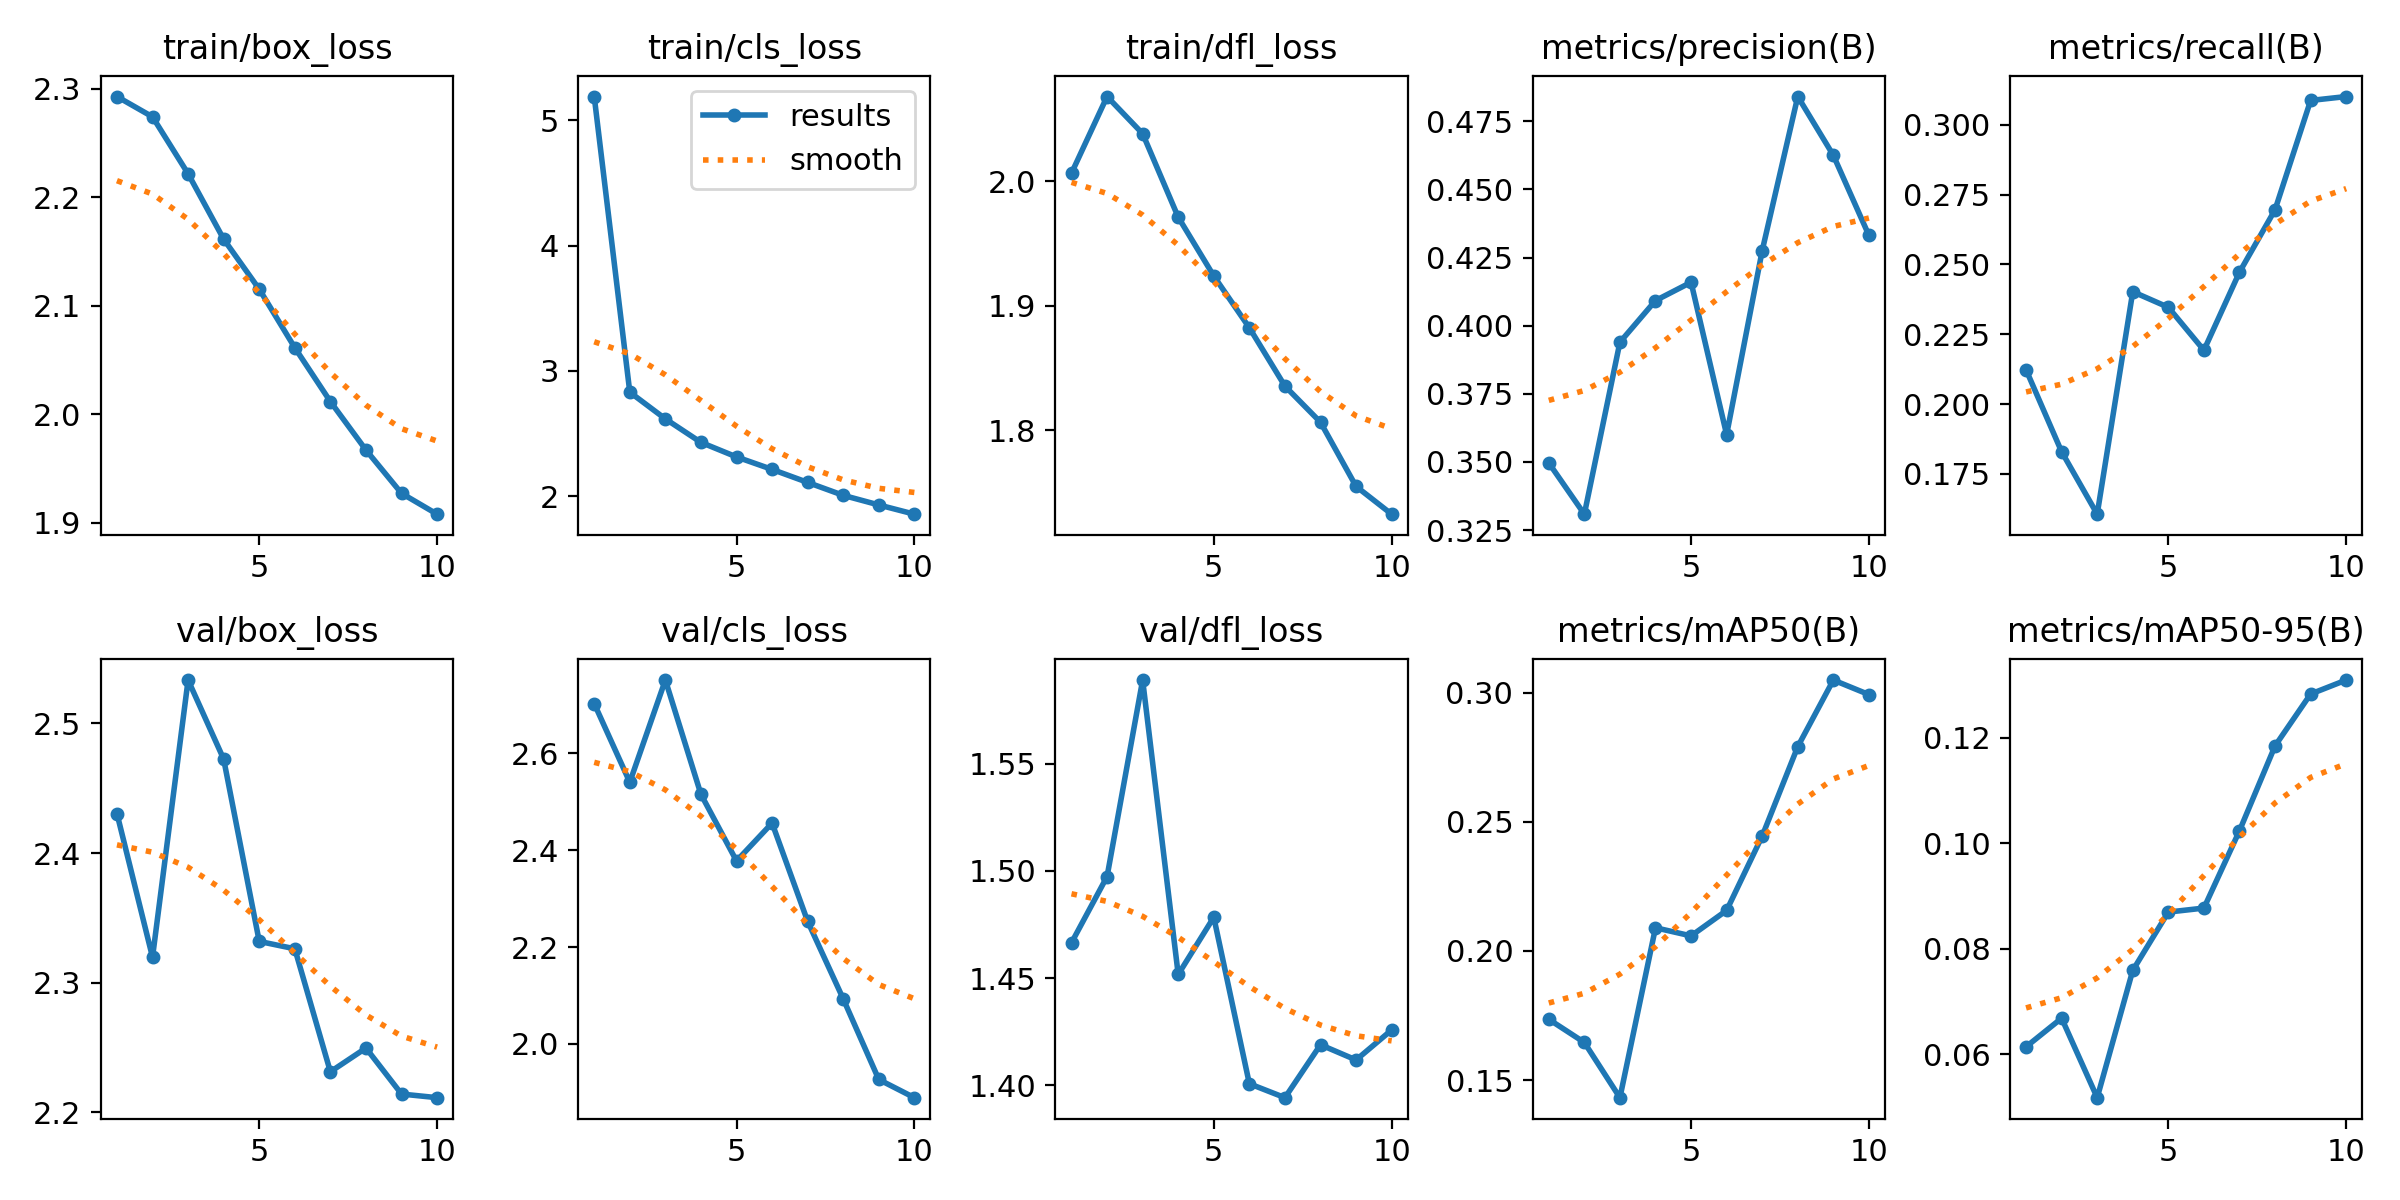

The table this chart was drawn from, first rows:
epoch, train/box_loss, train/cls_loss, train/dfl_loss, metrics/precision(B), metrics/recall(B), metrics/mAP50(B), metrics/mAP50-95(B), val/box_loss, val/cls_loss, val/dfl_loss, lr/pg0, lr/pg1, lr/pg2
1, 2.293, 5.191, 2.006, 0.3497, 0.2123, 0.1735, 0.06142, 2.43, 2.702, 1.466, 0.0006659, 0.0006659, 0.0006659
2, 2.274, 2.83, 2.068, 0.3309, 0.183, 0.1645, 0.06684, 2.32, 2.54, 1.497, 0.001201, 0.001201, 0.001201
3, 2.222, 2.617, 2.038, 0.3939, 0.1606, 0.1432, 0.05178, 2.534, 2.751, 1.589, 0.001603, 0.001603, 0.001603
4, 2.161, 2.429, 1.971, 0.4092, 0.2402, 0.209, 0.0759, 2.473, 2.515, 1.452, 0.001406, 0.001406, 0.001406
5, 2.115, 2.313, 1.924, 0.4159, 0.2346, 0.2058, 0.08695, 2.332, 2.378, 1.478, 0.001406, 0.001406, 0.001406
6, 2.061, 2.213, 1.882, 0.36, 0.2193, 0.2157, 0.08771, 2.326, 2.456, 1.401, 0.001208, 0.001208, 0.001208
7, 2.012, 2.109, 1.836, 0.4275, 0.2472, 0.2445, 0.1024, 2.231, 2.253, 1.394, 0.00101, 0.00101, 0.00101
8, 1.967, 2.006, 1.807, 0.4841, 0.2696, 0.2791, 0.1184, 2.249, 2.093, 1.419, 0.000812, 0.000812, 0.000812
9, 1.927, 1.929, 1.755, 0.4625, 0.3087, 0.3049, 0.1283, 2.214, 1.927, 1.412, 0.000614, 0.000614, 0.000614
10, 1.908, 1.855, 1.733, 0.4331, 0.3101, 0.2993, 0.1309, 2.211, 1.889, 1.426, 0.000416, 0.000416, 0.000416
